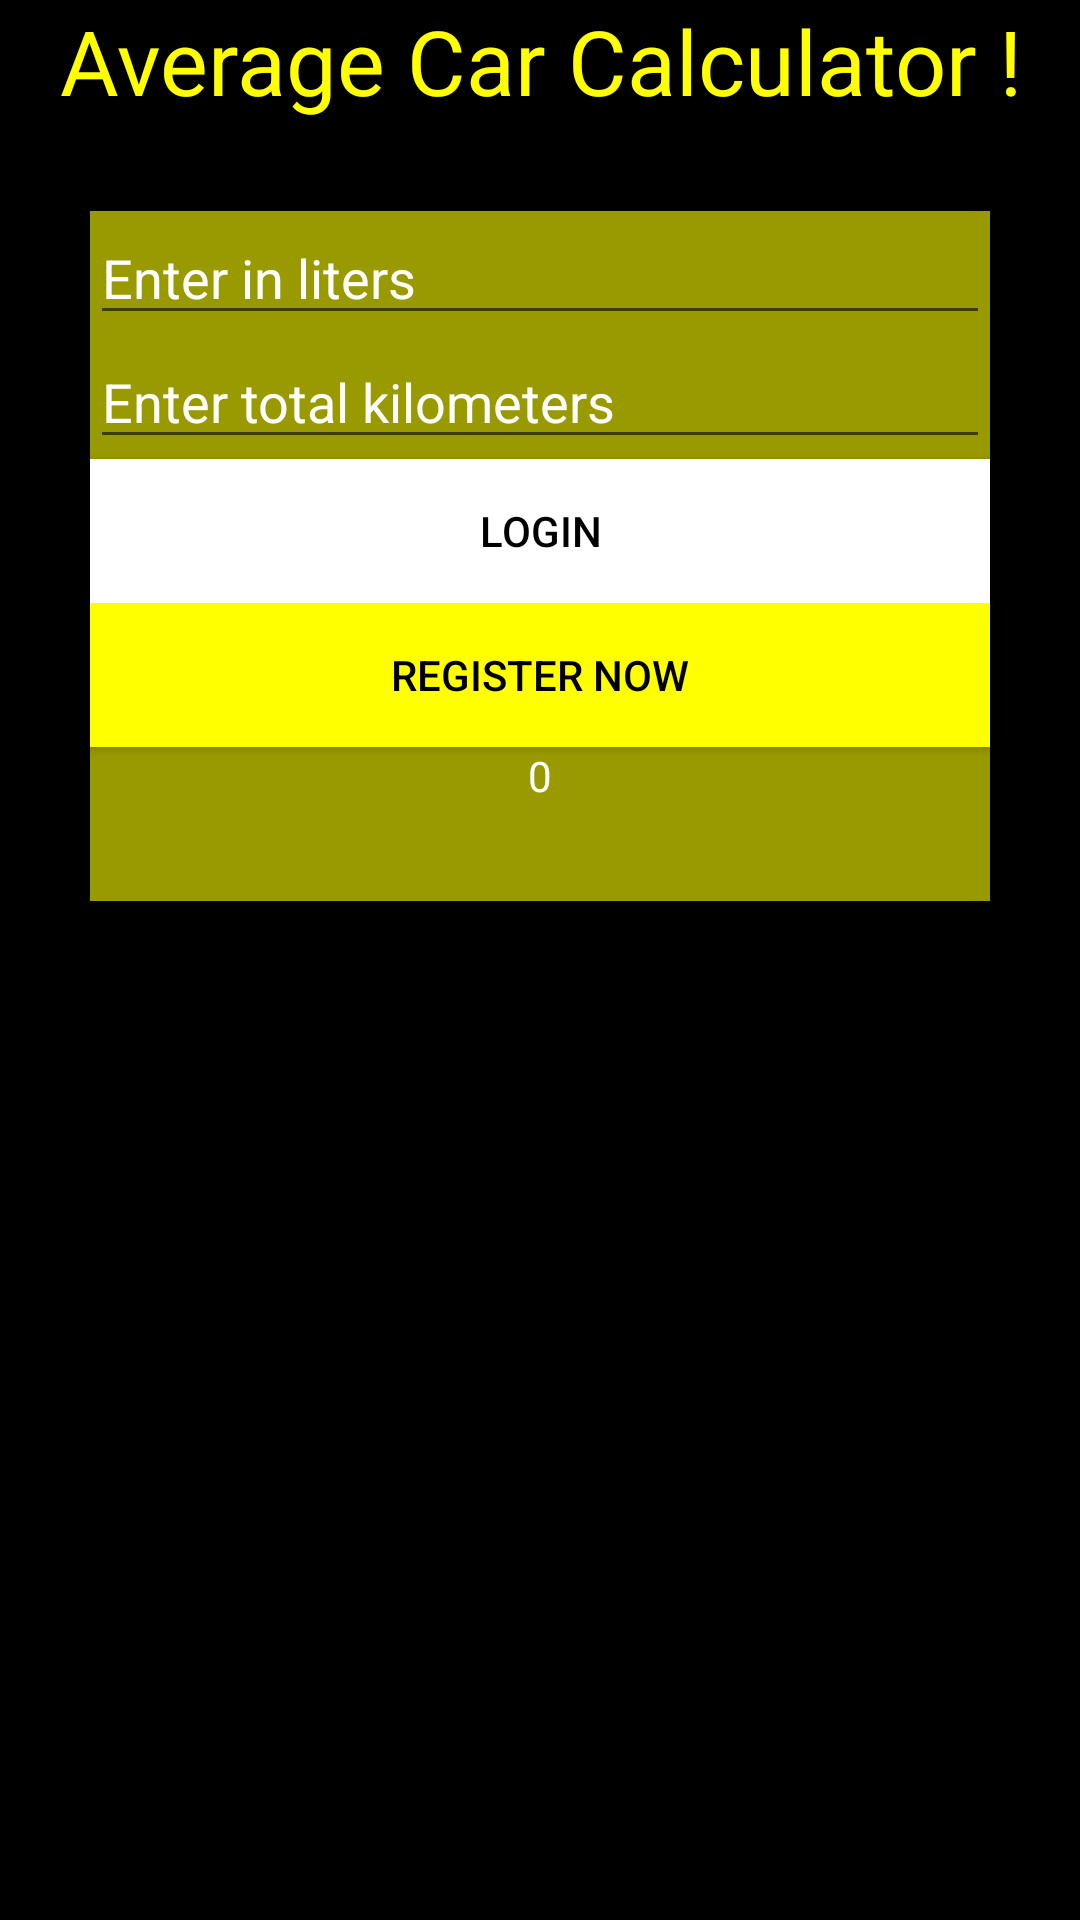

Produce the Android XML layout that renders to this screen, including the resource entries it uses.
<!-- AndroidManifest.xml: application theme Theme.CarExpenseManagerFinal1 -->
<!-- res/layout/activity_average_calculator.xml -->
<LinearLayout xmlns:android="http://schemas.android.com/apk/res/android"
    xmlns:app="http://schemas.android.com/apk/res-auto"
    xmlns:tools="http://schemas.android.com/tools"
    android:layout_width="match_parent"
    android:layout_height="match_parent"
    android:orientation="vertical"
    android:background="@color/black"
    tools:context=".AverageCalculator">

    <TextView
        android:layout_width="wrap_content"
        android:layout_height="wrap_content"
        android:text="Average Car Calculator !"
        android:textAlignment="center"
        android:layout_gravity="center"
        android:textColor="@color/yellow"
        android:textSize="30dp"
        />

    <LinearLayout
        android:layout_width="match_parent"
        android:layout_height="230dp"
        android:layout_margin="30dp"
        android:layout_marginTop="20dp"
        android:layout_marginBottom="30dp"
        android:background="@color/Mhndi"
        android:orientation="vertical">


        <EditText
            android:id="@+id/etAvgFuel"
            android:layout_width="match_parent"
            android:layout_height="wrap_content"
            android:ems="20"
            android:hint="Enter in liters"
            android:inputType="number"
            android:text=""
            android:textColor="@color/yellow"
            android:textColorHint="@color/white" />

        <EditText
            android:id="@+id/etAvgKm"
            android:layout_width="match_parent"
            android:layout_height="wrap_content"
            android:ems="20"
            android:hint="Enter total kilometers"
            android:inputType="number"
            android:text=""
            android:textColor="@color/yellow"
            android:textColorHint="@color/white" />

        <Button
            android:id="@+id/btnCalculateFuel"
            android:layout_width="match_parent"
            android:layout_height="wrap_content"
            android:background="@color/white"
            android:text="Login"
            android:textColor="@color/black" />

        <Button
            android:id="@+id/btnAvgBack"
            android:layout_width="match_parent"
            android:layout_height="wrap_content"
            android:background="@color/yellow"
            android:text="Register Now"
            android:textColor="@color/black" />


        <TextView
            android:id="@+id/textViewResult"
            android:layout_width="match_parent"
            android:layout_height="wrap_content"
            android:textColor="@color/white"
            android:layout_gravity="center"
            android:textAlignment="center"
            android:ems="30"
            android:text="0" />


    </LinearLayout>

</LinearLayout>
<!-- resources referenced by this layout -->
<resources>
  <color name="Mhndi">#999900</color>
  <color name="black">#FF000000</color>
  <color name="white">#FFFFFFFF</color>
  <color name="yellow">#ffff00</color>
  <style name="Theme.CarExpenseManagerFinal1" parent="Theme.MaterialComponents.DayNight.DarkActionBar">
          
          <item name="colorPrimary">@color/purple_500</item>
          <item name="colorPrimaryVariant">@color/purple_700</item>
          <item name="colorOnPrimary">@color/white</item>
          
          <item name="colorSecondary">@color/teal_200</item>
          <item name="colorSecondaryVariant">@color/teal_700</item>
          <item name="colorOnSecondary">@color/black</item>
          
          <item name="android:statusBarColor" tools:targetApi="l">?attr/colorPrimaryVariant</item>
          
      </style>
  <color name="purple_500">#FF6200EE</color>
  <color name="purple_700">#FF3700B3</color>
  <color name="teal_200">#FF03DAC5</color>
  <color name="teal_700">#FF018786</color>
</resources>
